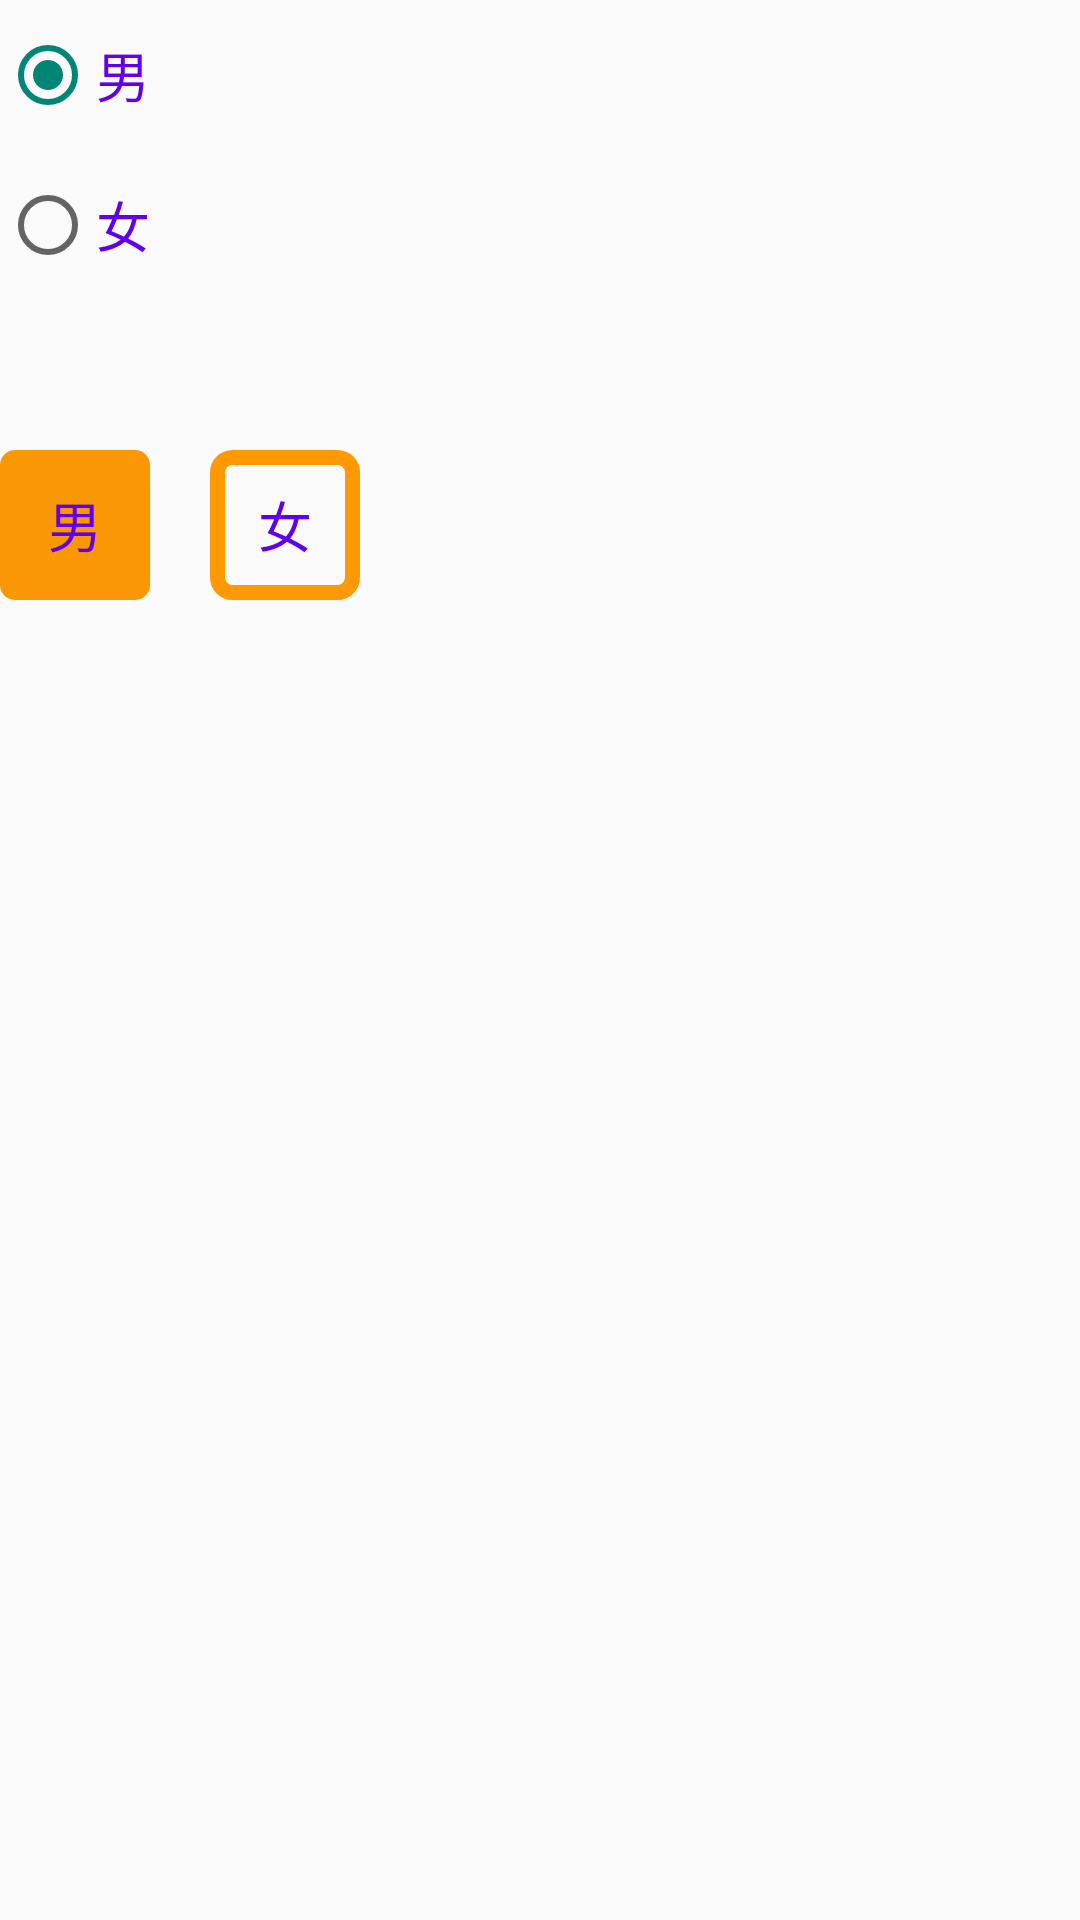

Here is an Android app screen rendered from its layout file. Give the layout XML and the strings, colors and styles it references.
<!-- AndroidManifest.xml: application theme Theme.HelloWorld -->
<!-- res/layout/activity_radio_button.xml -->
<?xml version="1.0" encoding="utf-8"?>
<RelativeLayout xmlns:android="http://schemas.android.com/apk/res/android"
    xmlns:app="http://schemas.android.com/apk/res-auto"
    xmlns:tools="http://schemas.android.com/tools"
    android:layout_width="match_parent"
    android:layout_height="match_parent"
    tools:context="test.RadioButtonActivity">

    <RadioGroup
        android:layout_width="wrap_content"
        android:layout_height="wrap_content"
        android:id="@+id/rg_1"
        android:orientation="vertical">
        <RadioButton
            android:layout_width="50dp"
            android:layout_height="50dp"

            android:id="@+id/rb_1"
            android:text="男"
            android:textSize="18sp"
            android:textColor="@color/purple_500"
            android:checked="true"
            >

        </RadioButton>
        <RadioButton
            android:layout_width="50dp"
            android:layout_height="50dp"
            android:id="@+id/rb_2"
            android:text="女"

            android:textSize="18sp"
            android:textColor="@color/purple_500"

            >

        </RadioButton>
    </RadioGroup>
    <RadioGroup
        android:layout_width="wrap_content"
        android:layout_height="wrap_content"
        android:id="@+id/rg_2"
        android:layout_marginTop="150dp"
        android:orientation="horizontal">
        <RadioButton
            android:layout_width="50dp"
            android:layout_height="50dp"

            android:id="@+id/rb_3"
            android:text="男"
            android:button="@null"
            android:textSize="18sp"
            android:textColor="@color/purple_500"
            android:gravity="center"
            android:background="@drawable/selector_orange_radiobutton"
            android:checked="true"
            >

        </RadioButton>
        <RadioButton
            android:layout_width="50dp"
            android:layout_height="50dp"
            android:id="@+id/rb_4"
            android:text="女"
            android:textSize="18sp"
            android:button="@null"
            android:background="@drawable/selector_orange_radiobutton"
            android:textColor="@color/purple_500"
            android:layout_marginLeft="20dp"
            android:gravity="center"

            >

        </RadioButton>
    </RadioGroup>


</RelativeLayout>
<!-- resources referenced by this layout -->
<resources>
  <!-- drawable selector_orange_radiobutton (drawable) -->
  <?xml version="1.0" encoding="utf-8"?>
  
  <selector xmlns:android="http://schemas.android.com/apk/res/android">
  
      <item android:state_checked="true">
          <shape>
              <solid android:color="#FA9704"></solid>
  
              <corners android:radius="5dp"></corners>
          </shape>
      </item>
      <item android:state_checked="false">
          <shape>
              <stroke android:width="5dp"
                  android:color="#FF9903"></stroke>
  
              <corners android:radius="5dp"></corners>
          </shape>
      </item>
  </selector>
  <style name="Theme.HelloWorld" parent="Theme.MaterialComponents.DayNight.DarkActionBar.Bridge">
          
          <item name="colorPrimary">@color/purple_500</item>
          <item name="colorPrimaryVariant">@color/purple_700</item>
          <item name="colorOnPrimary">@color/white</item>
  
          
          <item name="colorSecondary">@color/teal_200</item>
          <item name="colorSecondaryVariant">@color/teal_700</item>
          <item name="colorOnSecondary">@color/black</item>
          
          <item name="android:statusBarColor">?attr/colorPrimaryVariant</item>
          
      </style>
  <!-- not gathered from this repository: default colours our renderer supplied (Android Studio template values) -->
  <color name="purple_500">#FF6200EE</color>
  <color name="purple_700">#FF3700B3</color>
  <color name="teal_200">#FF03DAC5</color>
  <color name="teal_700">#FF018786</color>
  <color name="black">#FF000000</color>
  <color name="white">#FFFFFFFF</color>
</resources>
